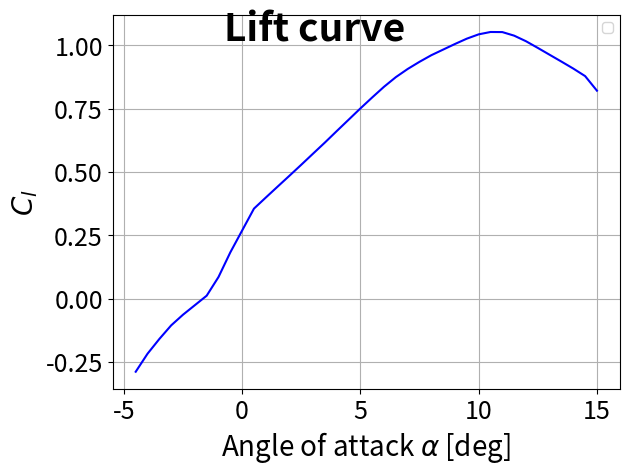
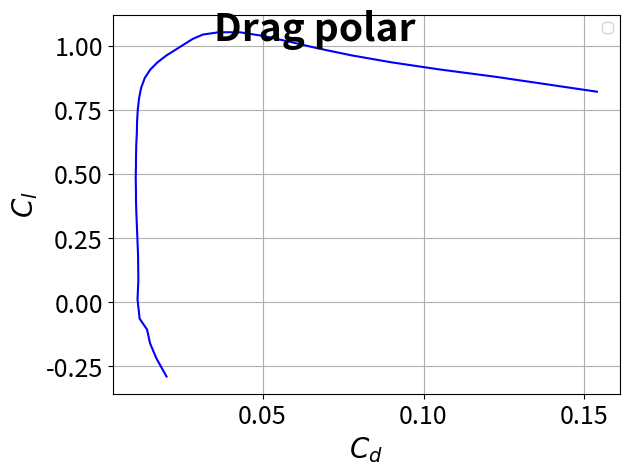
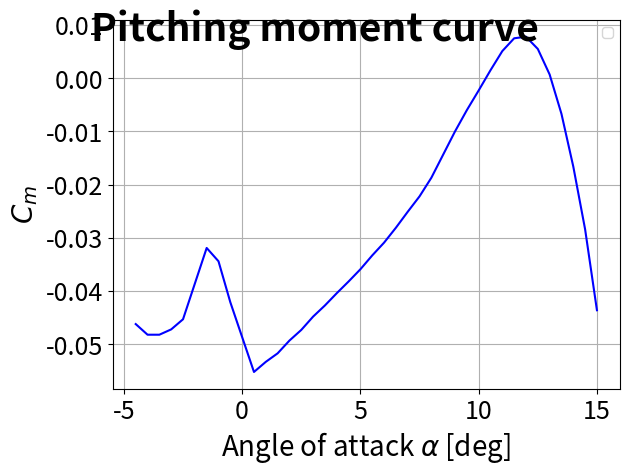

Generate these figures, in order, with matplotlib:
import math
import numpy as np 
import matplotlib.pyplot as plt
import matplotlib as mpl
from numpy.typing import NDArray

mpl.rcParams.update({
    'axes.labelsize': 20,   # x/y label size
    'axes.titlesize': 20,   # title size
    'xtick.labelsize': 18,  # x-axis numbers
    'ytick.labelsize': 18,  # y-axis numbers
    'figure.titlesize': 28, #figure title size
})

class DimensionError(Exception):
    pass


def plotFailureMargin(xVals: NDArray, yVals: NDArray, dimSubplots: tuple, figTitle: str='', subTitles: tuple=(), xLabels: tuple=(), yLabels: tuple=(), colors: tuple=()) -> None:
    # Check for correct parameter dimensions/types
    if yVals.shape != xVals.shape:
        raise DimensionError('xVals and yVals must have same length!')
    if not isinstance(dimSubplots, tuple):
        raise TypeError('dimSubplots, titles must be tuples!')
    if not len(dimSubplots) == 2:
        raise DimensionError('dimSubPlots must be a tuple = (nRows, nCols)!')
            
    # Default values
    if xVals.ndim == 1:
        xVals = np.array([xVals])
        yVals = np.array([yVals])
    nSubPlots = xVals.shape[0]
    if len(colors) != nSubPlots:
        colors = nSubPlots*('blue',)
        print('Warning: Please specify the right amount of colors (1 per subplot). Defaulting to blue.')
    if len(subTitles) != nSubPlots:
        subTitles = nSubPlots*('',)
        print('Warning: Please specify the right amount of subtitles (1 per subplot). Defaulting to no titles.')
    if len(xLabels) != nSubPlots:
        xLabels = nSubPlots * ('',)
        print('Warning: Please specify the right amount of x axis labels (1 per subplot). Defaulting to no titles.')   
    if len(yLabels) != nSubPlots:
        yLabels = nSubPlots * ('',)
        print('Warning: Please specify the right amount of y axis labels (1 per subplot). Defaulting to no titles.')       
        
    # To allow for inhomogeneous y/sigma arrays (plots with different # of data points),
    # numpy arrays are unpacked into python lists
    xArrays = [np.array(xVals[i]) for i in range(xVals.shape[0])]
    yArrays = [np.array(yVals[i]) for i in range(yVals.shape[0])]
        
    # Plotting
    fig, axs = plt.subplots(*dimSubplots)
    try:
        if isinstance(axs[0,:], np.ndarray):
            axs = axs.ravel()
    except TypeError:
        axs = np.array([axs])
    
    for i, ax in enumerate(axs):
        # Handle extra plots
        try:
            ax.plot(xArrays[i], yArrays[i], color=colors[i])
            #ax.legend('wake velocity', 'freestream velocity')
        except IndexError:
            ax.set_axis_off()
            continue
        
        ax.set_xlabel(xLabels[i])    
        ax.set_ylabel(yLabels[i])    
        ax.set_title(subTitles[i], fontsize = 28)    
        ax.grid()
                
    fig.tight_layout()
    fig.suptitle(figTitle, weight='bold')
    plt.legend()
    plt.show()

alpha = [-4.5, -4.0, -3.5, -3.0, -2.5, -1.5, -1.0, -0.5, 0.5,  1.0,  1.5,  2.0,  2.5,  3.0,  3.5,  4.0, 4.5,  5.0,  5.5,  6.0,  6.5,  7.0,  7.5,  8.0, 9.0,  9.5, 10.0, 10.5, 11.0, 11.5, 12.0, 12.5, 13.0, 13.5, 14.0, 14.5, 15.0]
CL = [-0.2891, -0.2179, -0.1596, -0.1059, -0.0638,  0.0112,  0.0850,  0.1824, 0.3552,  0.3989,  0.4421,  0.4851,  0.5285,  0.5725,  0.6163,  0.6615, 0.7062,  0.7510,  0.7944,  0.8366,  0.8746,  0.9068,  0.9351,  0.9612, 1.0055,  1.0265,  1.0435,  1.0528,  1.0524,  1.0383,  1.0163,  0.9899, 0.9628,  0.9358,  0.9083,  0.8786,  0.8210]
CD = [0.02015, 0.01698, 0.01503, 0.01410, 0.01180, 0.01114, 0.01140, 0.01131, 0.01076, 0.01067, 0.01064, 0.01058, 0.01065, 0.01068, 0.01076, 0.01093, 0.01101, 0.01122, 0.01161, 0.01227, 0.01340, 0.01508, 0.01731, 0.02000, 0.02561, 0.02828, 0.03141, 0.03644, 0.04304, 0.05015, 0.05816, 0.06716, 0.07755, 0.08986, 0.10461, 0.12265, 0.15388]
CDp = [0.01262, 0.00906, 0.00683, 0.00565, 0.00493, 0.00607, 0.00614, 0.00586, 0.00505, 0.00481, 0.00479, 0.00461, 0.00470, 0.00461, 0.00476, 0.00482, 0.00494, 0.00515, 0.00583, 0.00635, 0.00715, 0.00822, 0.00960, 0.01178, 0.01803, 0.02093, 0.02427, 0.02968, 0.03683, 0.04449, 0.05299, 0.06240, 0.07316, 0.08578, 0.10081, 0.11909, 0.15034]
CM = [-0.0462, -0.0482, -0.0482, -0.0472, -0.0453, -0.0319, -0.0344, -0.0421, -0.0552, -0.0533, -0.0517, -0.0493, -0.0473, -0.0448, -0.0427, -0.0404, -0.0382, -0.0359, -0.0333, -0.0309, -0.0281, -0.0251, -0.0222, -0.0187, -0.0100, -0.0060, -0.0023,  0.0015,  0.0051,  0.0075,  0.0078,  0.0055, 0.0007, -0.0067, -0.0166, -0.0284, -0.0436]
Top_Xtr = [0.9548, 0.9445, 0.9271, 0.9097, 0.8928, 0.8585, 0.8452, 0.8295, 0.7943, 0.7738, 0.7531, 0.7313, 0.7086, 0.6836, 0.6575, 0.6277, 0.5940, 0.5519, 0.4911, 0.4188, 0.3301, 0.2189, 0.1032, 0.0277, 0.0158, 0.0132, 0.0106, 0.0091, 0.0085, 0.0083, 0.0083, 0.0083, 0.0084, 0.0085, 0.0087, 0.0092, 0.0119]
Bot_Xtr = [0.0198, 0.0173, 0.0181, 0.0244, 0.3718, 0.9108, 0.9432, 0.9652, 0.9992, 1.0000, 1.0000, 1.0000, 1.0000, 1.0000, 1.0000, 1.0000, 1.0000, 1.0000, 1.0000, 1.0000, 1.0000, 1.0000, 1.0000, 1.0000, 1.0000, 1.0000, 1.0000, 1.0000, 1.0000, 1.0000, 1.0000, 1.0000, 1.0000, 1.0000, 1.0000, 1.0000, 1.0000]

alpha_array = np.array([alpha])
Cl_array = np.array([CL])
CD_array = np.array([CD])
CM_array = np.array([CM])

# plt.plot(alpha_array, Cl_array)
# plt.show()
plotFailureMargin(alpha_array, Cl_array, (1, 1), ('Lift curve'), ('',), (rf'Angle of attack $\alpha$ [deg]',), ('$C_l$',))

plotFailureMargin(CD_array, Cl_array, (1, 1), ('Drag polar'), ('',), ('$C_d$',), ('$C_l$',))

plotFailureMargin(alpha_array, CM_array, (1, 1), ('Pitching moment curve'), ('',), (rf'Angle of attack $\alpha$ [deg]',), ('$C_m$',))
#plotFailureMargin(y_loc_inter_array, velocity_array, (1,1), ('Wake velocity at different pressure gauge locations'), (rf'$\alpha$ = {alpha_string}{chr(176)}',), ("pressure gauge locations [mm]",), ("velocity [$m s^{-1}$]",))
